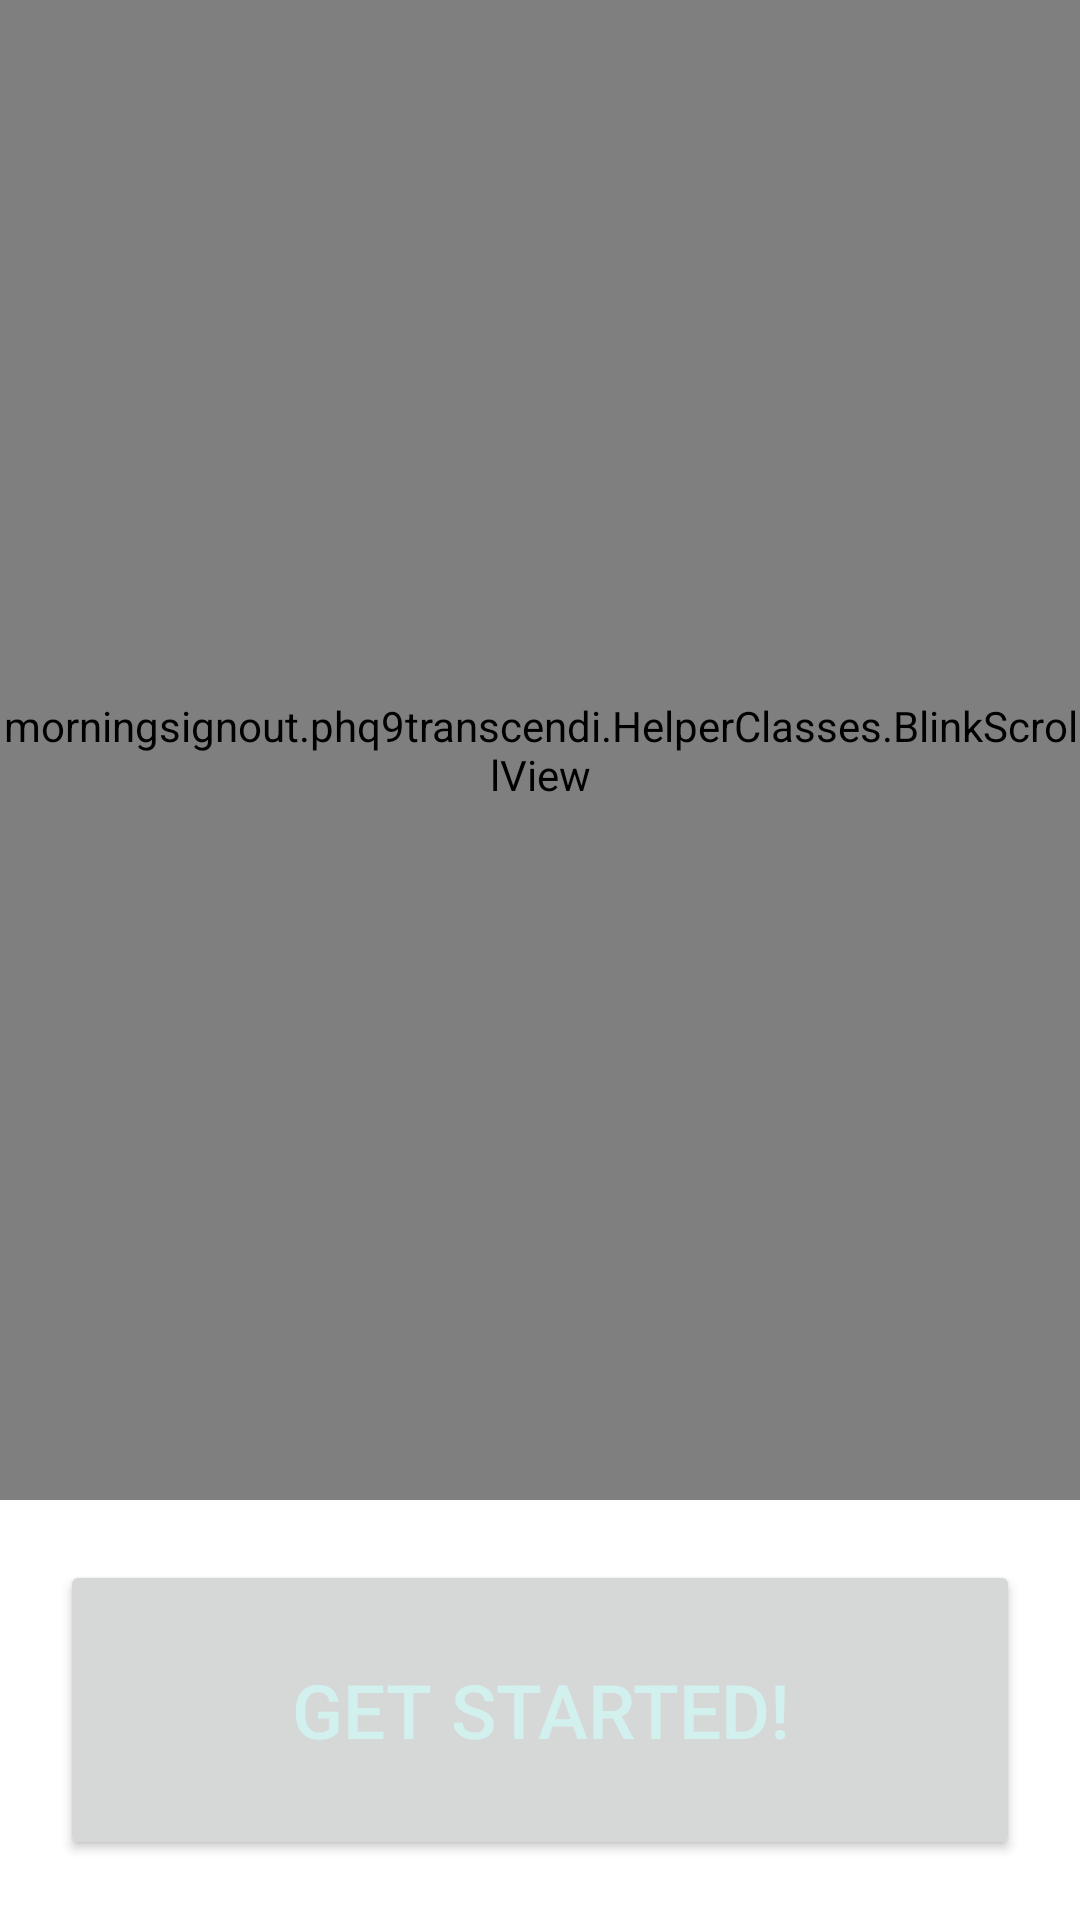

Here is an Android app screen rendered from its layout file. Give the layout XML and the strings, colors and styles it references.
<!-- AndroidManifest.xml: application theme BlankTheme -->
<!-- res/layout/activity_quiz_intro.xml -->
<?xml version="1.0" encoding="utf-8"?>

<RelativeLayout xmlns:android="http://schemas.android.com/apk/res/android"
    android:layout_width="match_parent"
    android:layout_height="match_parent">

    <morningsignout.phq9transcendi.HelperClasses.BlinkScrollView
        android:layout_width="match_parent"
        android:layout_height="match_parent"
        android:layout_alignParentTop="true"
        android:layout_above="@+id/button_start_quiz"
        android:id="@+id/container_quiz_intro"
        style="@style/BlinkScrollViewStyle">

        <TextView
            android:layout_width="match_parent"
            android:layout_height="wrap_content"
            android:padding="20dp"
            android:text="@string/depression_note"
            android:textSize="20sp"
            android:gravity="center_horizontal"/>

    </morningsignout.phq9transcendi.HelperClasses.BlinkScrollView>

    <Button
        android:layout_width="match_parent"
        android:layout_height="100dp"
        android:id="@+id/button_start_quiz"
        android:text="@string/quiz_start"
        android:textSize="25sp"
        android:layout_alignParentBottom="true"
        android:layout_centerHorizontal="true"
        android:layout_marginLeft="20dp"
        android:layout_marginTop="20dp"
        android:layout_marginRight="20dp"
        android:layout_marginBottom="20dp"
        android:paddingLeft="20dp"
        android:paddingRight="20dp" />
</RelativeLayout>
<!-- resources referenced by this layout -->
<resources>
  <string name="depression_note">Depression affects hundreds of millions of people worldwide.\n\n
          We do a poor job of recognizing the problem, but we\'re trying to do better than before.\n\n
          Before we get started, note that all of your results are confidential and will not be shared.</string>
  <string name="quiz_start">Get Started!</string>
  <style name="BlinkScrollViewStyle">
          <item name="android:scrollbarFadeDuration">50</item>
          <item name="android:scrollbarDefaultDelayBeforeFade">50</item>
      </style>
  <style name="BlankTheme" parent="Theme.AppCompat.Light.DarkActionBar">
          <item name="android:windowBackground">@drawable/launch_screen</item>
          <item name="android:windowAnimationStyle">@style/WindowAnimationTransition</item>
      </style>
  <!-- drawable launch_screen (drawable) -->
  <?xml version="1.0" encoding="utf-8"?>
  
  <layer-list xmlns:android="http://schemas.android.com/apk/res/android"
      android:opacity="opaque">
      <item android:drawable="@color/white"/>
      <item>
          <bitmap
              android:src="@drawable/launch_no_shadow"
              android:gravity="center"/>
      </item>
  </layer-list>
  <style name="WindowAnimationTransition">
          <item name="android:windowEnterAnimation">@android:anim/fade_in</item>
          <item name="android:windowExitAnimation">@android:anim/fade_out</item>
      </style>
  <color name="white">#FFffffff</color>
  <!-- drawable launch_no_shadow: png bitmap (drawable, 17511 bytes) -->
</resources>
